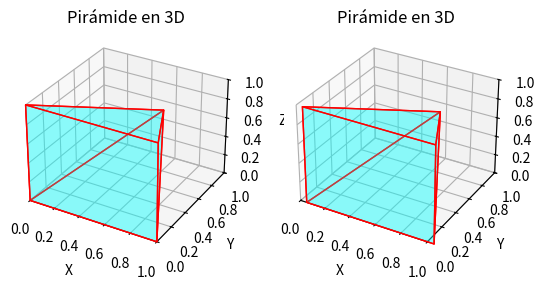

The matplotlib source for this figure:
import matplotlib.pyplot as plt
from mpl_toolkits.mplot3d.art3d import Poly3DCollection

def dibujar_piramide(ax, desplazamiento):
    # Coordenadas de los vértices de la pirámide
    vertices = [
        [0, 0, 0],  # Vértice en la base
        [1, 0, 0],  # Vértice en la base
        [1, 0, 1],  # Vértice en la base
        [0, 0, 1],  # Vértice en la base
        [0.5, 1, 0.5]  # Vértice en la cima
    ]

    # Aplica desplazamiento a las coordenadas en X
    vertices_desplazados = [[v[0] + desplazamiento, v[1], v[2]] for v in vertices]

    # Definir las caras de la pirámide
    caras = [
        [vertices_desplazados[0], vertices_desplazados[1], vertices_desplazados[2], vertices_desplazados[3]],  # Base
        [vertices_desplazados[0], vertices_desplazados[1], vertices_desplazados[4]],  # Lado 1
        [vertices_desplazados[1], vertices_desplazados[2], vertices_desplazados[4]],  # Lado 2
        [vertices_desplazados[2], vertices_desplazados[3], vertices_desplazados[4]],  # Lado 3
        [vertices_desplazados[3], vertices_desplazados[0], vertices_desplazados[4]]   # Lado 4
    ]

    # Dibujar la pirámide
    ax.add_collection3d(Poly3DCollection(caras, facecolors='cyan', linewidths=1, edgecolors='r', alpha=.25))

    # Configuración de ejes
    ax.set_xlabel('X')
    ax.set_ylabel('Y')
    ax.set_zlabel('Z')
    ax.set_title('Pirámide en 3D')

    # Configuración del límite de ejes
    ax.set_xlim([0, 1])
    ax.set_ylim([0, 1])
    ax.set_zlim([0, 1])

# Crear una figura 3D
fig = plt.figure()

# Dibujar la pirámide en la primera posición
ax1 = fig.add_subplot(121, projection='3d')
dibujar_piramide(ax1, desplazamiento=0)

# Dibujar la pirámide en la segunda posición (ligeramente desplazada)
ax2 = fig.add_subplot(122, projection='3d')
dibujar_piramide(ax2, desplazamiento=0.05)

# Mostrar el gráfico
plt.show()
